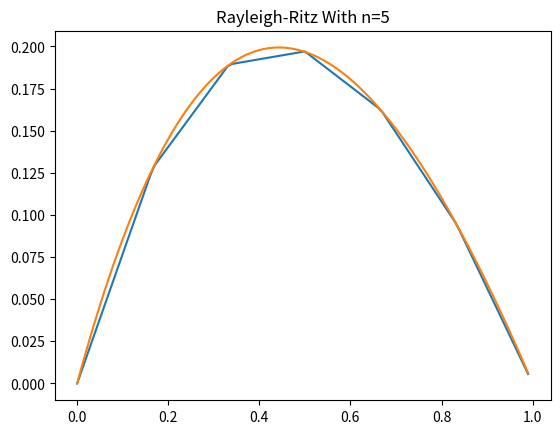

Write Python code to recreate this figure.
import numpy
from math import e
from sympy import symbols
from sympy.matrices import zeros
from sympy.solvers import linsolve
import matplotlib.pyplot as pyplot

n = 5
space = 1/(n + 1)
intervals = numpy.arange(0, 1.0001, space)

def fi(i, x):
    if x <= intervals[i - 1]:
        return 0
    elif x <= intervals[i]:
        h = (intervals[i] - intervals[i - 1])
        return ((x - intervals[i - 1]) / h)
    elif x <= intervals[i + 1]:
        h = (intervals[i + 1] - intervals[i])
        return ((intervals[i + 1] - x) / h)
    else:
        return 0

def fi_diff(i, x):
    if x <= intervals[i - 1]:
        return 0
    elif x <= intervals[i]:
        return (1 / (intervals[i] - intervals[i - 1]))
    elif x <= intervals[i + 1]:
        return (1 / (intervals[i] - intervals[i + 1]))
    else:
        return 0

def integrate(func, start, end, *args):
    steps = 10000
    h = ((end - start) / steps)
    half = h / 2
    value = 0
    for i in range(0, steps):
        dh = func(start + h * i + half, *args)
        if i == 0 or i == (steps - 1):
            value += dh
        else:
            value += (2 * dh)
    return (value * (h / 2))

def p(x):
    return e**x

def q(x):
    return e**x

def f(x):
    return (x+(2-x)*e**x)

def m_intern(x, i, j):
    value = p(x) * fi_diff(i, x) * fi_diff(j, x)
    value = value + q(x) * fi(i, x) * fi(j, x)
    return value

def m(i, j):
    i = i + 1
    j = j + 1
    return integrate(m_intern, 0, 1, i, j)

def b_intern(x, i):
    return (f(x) * fi(i, x))

def b(i):
    i = i + 1
    return integrate(b_intern, 0, 1, i)

M = zeros(n, n+1)
for i in range(0, n):
    M[i, n] = b(i)
    M[i, i] = m(i, i)
    if (i - 1) >= 0:
        M[i, i - 1] = m(i, i - 1)
    if (i + 1) < n:
        M[i, i + 1] = m(i, i + 1)
coeficients = symbols('a_0:{}'.format(n))
solution, = linsolve(M, coeficients)

def function(solution, x):
    value = 0
    i = 0
    for c in solution:
        value += c * fi(i + 1, x)
        i = i + 1
    return value
def function_original(x):
    return ((x - 1) * (e**(-x) - 1))

plot_interval = numpy.arange(0.0, 1.0, 0.01)
plot_original = function_original(plot_interval)
plot_aprox = []
for i in plot_interval:
    plot_aprox.append(function(solution, i))
fig = pyplot.figure()
axes = fig.add_subplot(1, 1, 1)
axes.plot(plot_interval, plot_aprox, color='tab:blue')
axes.plot(plot_interval, plot_original, color='tab:orange')
axes.set_title('Rayleigh-Ritz With n=' + str(n))
pyplot.show()
